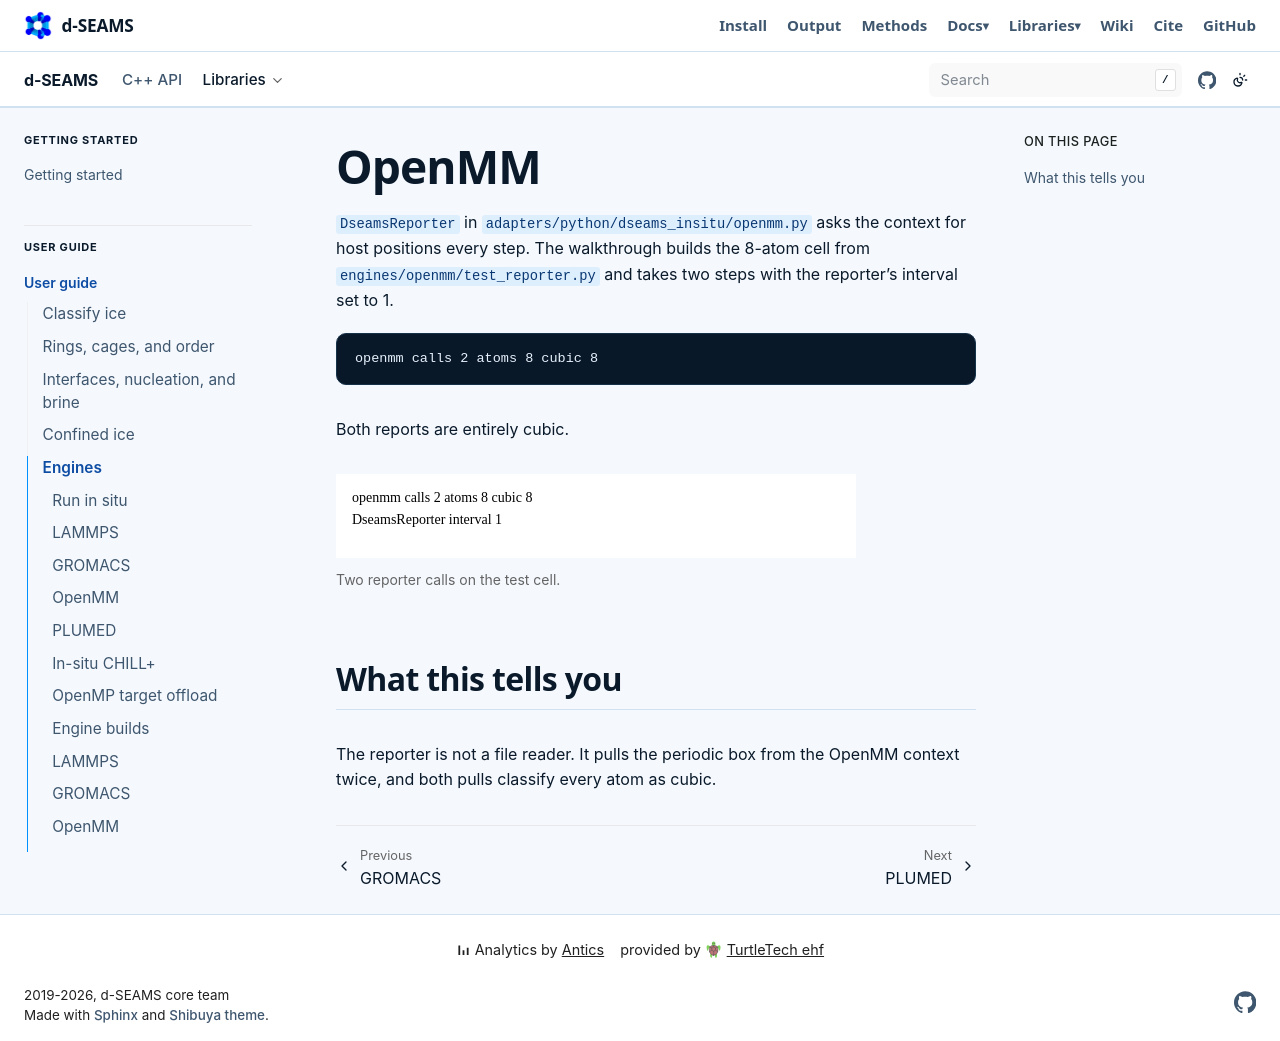

repository: d-SEAMS/seams-core · page: walkthrough/openmm.html · generator: sphinx

OpenMM
======

``DseamsReporter`` in ``adapters/python/dseams_insitu/openmm.py`` asks
the context for host positions every step. The walkthrough builds the
8-atom cell from ``engines/openmm/test_reporter.py`` and takes two
steps with the reporter's interval set to 1.

.. code-block:: text

   openmm calls 2 atoms 8 cubic 8

Both reports are entirely cubic.

.. figure:: figures/openmm.svg
   :alt: OpenMM reporter: two calls on an 8-atom cubic cell.

   Two reporter calls on the test cell.

What this tells you
-------------------

The reporter is not a file reader. It pulls the periodic box from the
OpenMM context twice, and both pulls classify every atom as cubic.
